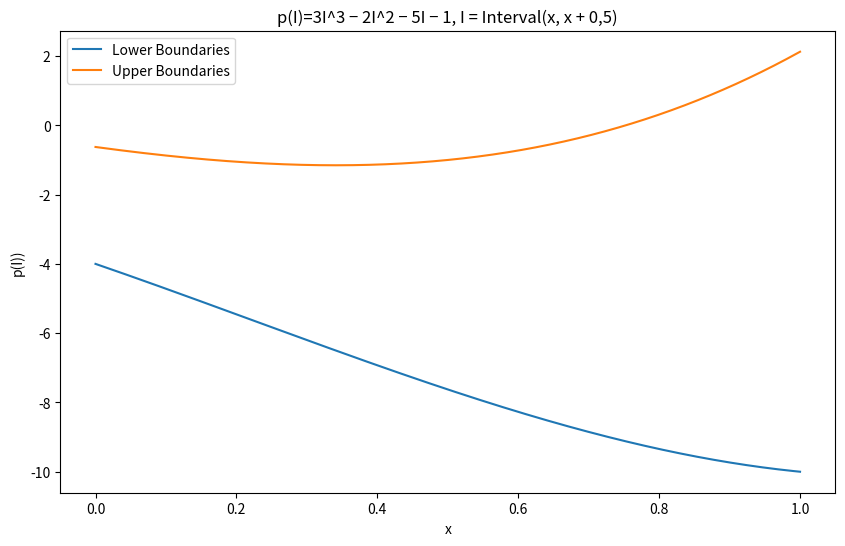

The script that saved this image:
import numpy as np
from matplotlib.pyplot import *

"""
TASK 1
Construct a class Interval which is initialized with two real numbers 
representing the left and right endpoints respectively.
"""


class Interval:
    def __init__(self, start, end=None):  # end = start if not specified when initialized
        if end is None:
            end = start
        self.interval_array = [start, end]

    """
    TASK 3
    Provide a method on your class so that the code
    i = Interval(1,2)
    print( i )
    prints [1, 2]

    """

    def __repr__(self):
        """
        Returns the interval
        :return:
        """
        return f"{self.interval_array}"

    """
    TASK 2
    Provide methods for the four basic arithmetic operations.
    """

    def __add__(self, other):
        """
        [a, b] + [c, d] = [a + c, b + d]
        :param other:
        :return:
        """
        if isinstance(other, (int, float)):
            # When 'other' is a scalar (single number).
            return Interval(self.interval_array[0] + other, self.interval_array[1] + other)
        elif isinstance(other, Interval):
            # When 'other' is also an Interval object.
            p1 = self.interval_array[0] + other.interval_array[0]
            p2 = self.interval_array[1] + other.interval_array[1]
            return Interval(p1, p2)
        else:
            raise TypeError("You can only add an Interval or a scalar to an Interval.")

    def __radd__(self, other):
        # Addition is commutative, so we can just call our existing __add__ method
        return self.__add__(other)

    def __sub__(self, other):
        """
        [a, b] − [c, d] = [a − d, b − c]
        :param other:
        :return:
        """
        if isinstance(other, (int, float)):
            # When 'other' is a scalar (single number).
            return Interval(self.interval_array[0] - other, self.interval_array[1] - other)
        elif isinstance(other, Interval):
            # When 'other' is also an Interval object.
            p1 = self.interval_array[0] - other.interval_array[1]
            p2 = self.interval_array[1] - other.interval_array[0]
            return Interval(p1, p2)

        else:
            raise TypeError("You can only add an Interval or a scalar to an Interval.")

    def __rsub__(self, other):
        if isinstance(other, (int, float)):
            # Indexes are flipped from __sub__ because [0] must be smaller
            return Interval(other - self.interval_array[1], other - self.interval_array[0])
        else:
            raise TypeError("You can only subtract an Interval from a scalar or another Interval.")

    def __mul__(self, other):
        """
        [a, b] · [c, d] = [min(ac, ad, bc, bd), max(ac, ad, bc, bd)]
        :param other:
        :return:
        """
        if isinstance(other, (int, float)):
            # When 'other' is a scalar (single number).
            return Interval(self.interval_array[0] * other, self.interval_array[1] * other)

        elif isinstance(other, Interval):
            # When 'other' is also an Interval object.

            # min(ac, ad, bc, bd)
            p1 = min(self.interval_array[0] * other.interval_array[0],
                     self.interval_array[0] * other.interval_array[1],
                     self.interval_array[1] * other.interval_array[0],
                     self.interval_array[1] * other.interval_array[1])

            # max(ac, ad, bc, bd)
            p2 = max(self.interval_array[0] * other.interval_array[0],
                     self.interval_array[0] * other.interval_array[1],
                     self.interval_array[1] * other.interval_array[0],
                     self.interval_array[1] * other.interval_array[1])
            return Interval(p1, p2)

        else:
            raise TypeError("You can only add an Interval or a scalar to an Interval.")

    def __rmul__(self, other):
        # Addition is commutative, so we can just call our existing __add__ method
        return self.__mul__(other)

    def __truediv__(self, other):
        """
        [a, b] / [c, d] = [min(a/c, a/d, b/c, b/d), max(a/c, a/d, b/c, b/d)], 0 ∈/ [c, d].
        :param other:
        :return:
        """

        try:
            # min(a/c, a/d, b/c, b/d)
            p1 = min(self.interval_array[0] / other.interval_array[0],
                     self.interval_array[0] / other.interval_array[1],
                     self.interval_array[1] / other.interval_array[0],
                     self.interval_array[1] / other.interval_array[1])

            # max(a/c, a/d, b/c, b/d)
            p2 = max(self.interval_array[0] / other.interval_array[0],
                     self.interval_array[0] / other.interval_array[1],
                     self.interval_array[1] / other.interval_array[0],
                     self.interval_array[1] / other.interval_array[1])
            return Interval(p1, p2)

        except (ValueError, ZeroDivisionError):
            print("Wrong value or division by zero.")
        except TypeError:
            print("Wrong type.")
        """
        Task 6
        Extend your division function so that it raises appropriate exceptions 
        if the dividing interval contains zero, or if the resulting interval 
        would be infinitely large.
        """

    def __rtruediv__(self, other):
        return self / other

    def __contains__(self, item):
        """
        Task 5: Implement the __contains__ method for checking
        if a real value is within the given interval.
        :param item:
        :return:
        """
        # p1 = self.interval_array[0] - item
        # p2 = self.interval_array[1] - item
        # if p1 * p2 <= 0:

        # Cleaner solution
        if self.interval_array[0] <= item <= self.interval_array[1]:
            print(f"Item {item} is in {self.interval_array}")
            return True
        else:
            print(f"Item {item} is not in {self.interval_array}")
            return False

    def __neg__(self):
        """
        Negates the interval.
        :return:
        """
        return Interval(-self.interval_array[1], -self.interval_array[0])

    def __pow__(self, int):
        if int % 2 == 0:
            if self.interval_array[0] >= 0:
                return Interval(self.interval_array[0] ** int, self.interval_array[1] ** int)
            elif self.interval_array[1] < 0:
                return Interval(self.interval_array[1] ** int, self.interval_array[0] ** int)
            else:
                return Interval(0, max(self.interval_array[0] ** int, self.interval_array[1] ** int))
        else:
            return Interval(self.interval_array[0] ** int, self.interval_array[1] ** int)


"""
Task 4
Make sure that the following code works as expected and prints the values given in the comments
"""
I1 = Interval(1, 4)
I2 = Interval(-2, -1)
print(I1 + I2)  # [-1, 3]
print(I1 - I2)  # [2, 6]
print(I1 * I2)  # [-8, -1]
print(I1 / I2)  # [-4.,-0.5]

"""
Task 7
A real number r is naturally identified with a degenerate interval [r,r]. 
Extend the class so that it can be initialized with only one real value, i.e.
Interval(1) # [1, 1]
"""
I3 = Interval(1)
print(I3)  # [1, 1]

"""
Task 8
Modify your code so that the following works:
"""
print("\n----- Task 8 -----")
print(Interval(2, 3) + 1)  # [3, 4]
print(1 + Interval(2, 3))  # [3, 4]
print(1.0 + Interval(2, 3))  # [3.0, 4.0]
print(Interval(2, 3) + 1.0)  # [3.0, 4.0]
print(1 - Interval(2, 3))  # [-2, -1]
print(Interval(2, 3) - 1)  # [1, 2]
print(1.0 - Interval(2, 3))  # [-2.0, -1.0]

print("\nPart 2 (Task 8)")
print(Interval(2, 3) - 1.0)  # [1.0, 2.0]
print(Interval(2, 3) * 1)  # [2, 3]
print(1 * Interval(2, 3))  # [2, 3]
print(1.0 * Interval(2, 3))  # [2.0, 3.0]
print(Interval(2, 3) * 1.0)  # [2.0, 3.0]
print(-Interval(4, 5))  # see the special method __neg__

"""
Task 9
Implement the power function x 􏰀→ xn (see equations (1) and (2)) as the __pow__ function, so that one can write
"""
x = Interval(-2, 2)  # [-2, 2]
print(x ** 2)  # [0, 4]
print(x ** 3)  # [-8, 8]

"""
Task 10 
Define a list of 1000 intervals by creating a list of lower boundary values with xl=linspace(0.,1,1000) 
and upper boundaries xu=linspace(0.,1,1000)+0.5.
Evaluate the polynomial
p(I)=3I3 −2I2 −5I−1
on each interval I of your list of intervals and create in such a way another list of intervals. 
Extract from this lists a list of lower boundaries yl and upper boundaries yu and plot both versus xl.
The result should look like this:
"""
xl = np.linspace(0., 1, 1000)  # lower boundaries
xu = np.linspace(0., 1, 1000) + 0.5  # upper boundaries
intervals = [Interval(l, u) for l, u in zip(xl, xu)]


def polynomial(interval):
    return (3 * interval ** 3) - (2 * interval ** 2) - (5 * interval) - 1


boundaries = [polynomial(i) for i in intervals]

yl = [i.interval_array[0] for i in boundaries]
yu = [i.interval_array[1] for i in boundaries]

figure(figsize=(10, 6))
plot(xl, yl, label='Lower Boundaries')
plot(xl, yu, label='Upper Boundaries')
legend()
title("p(I)=3I^3 − 2I^2 − 5I − 1, I = Interval(x, x + 0,5)")
xlabel('x')
ylabel('p(I))')
show()
